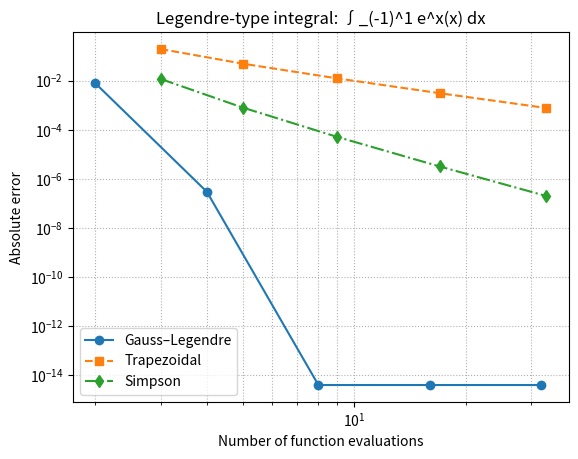
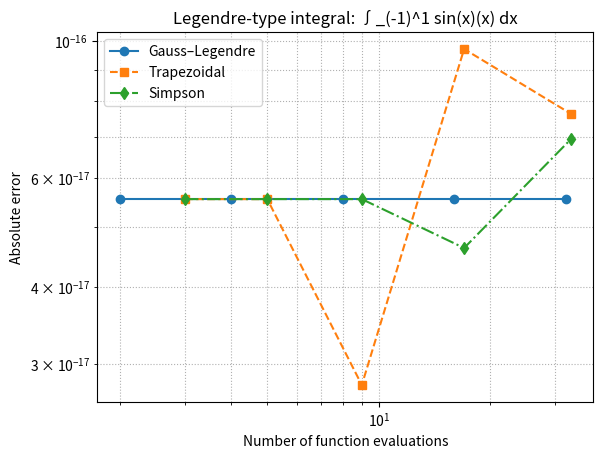
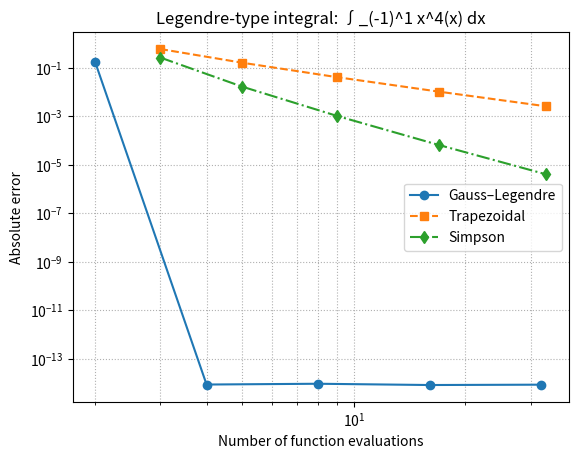
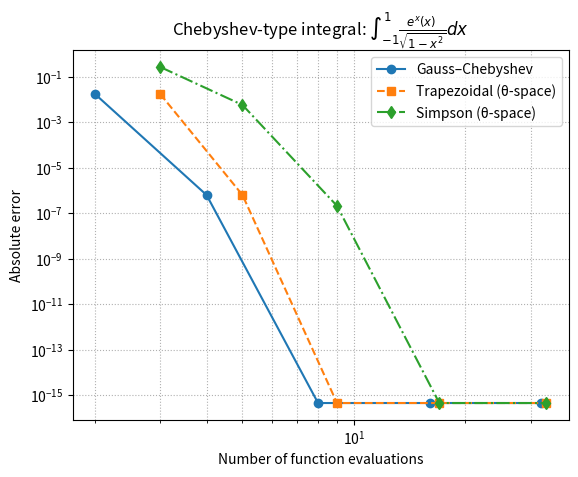
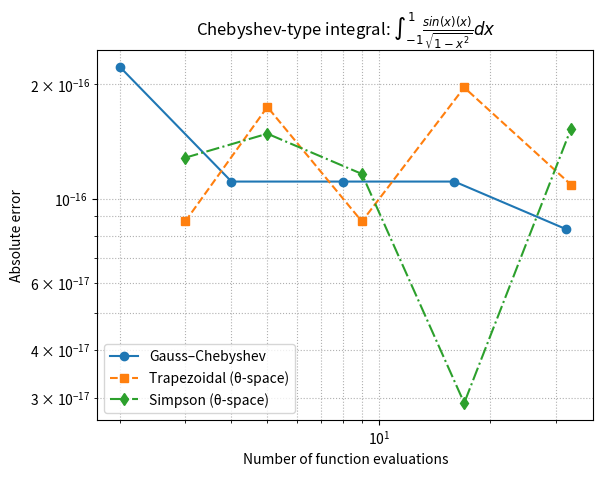
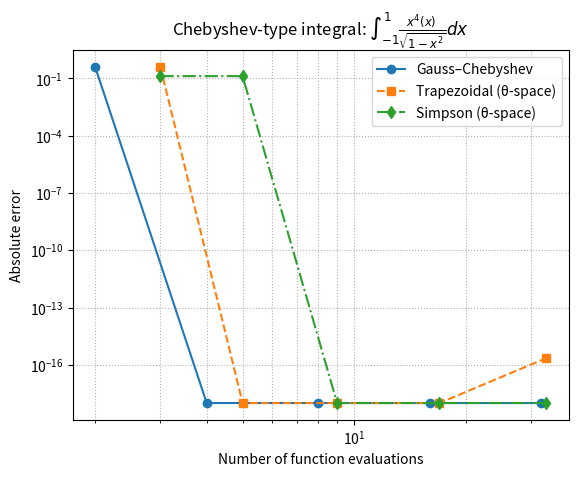
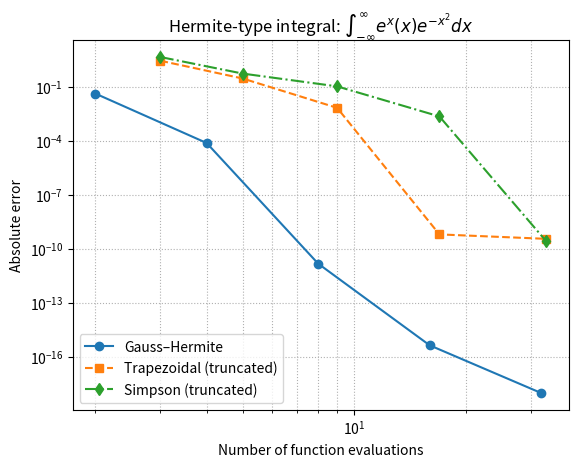
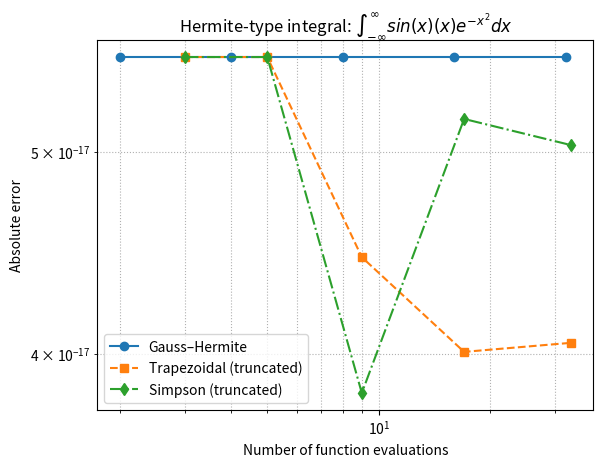
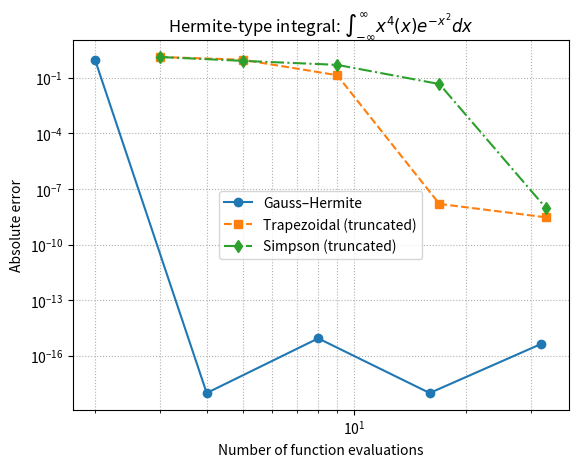

Source code (Python) for these figures, in order:
import numpy as np
import matplotlib.pyplot as plt
from numpy.polynomial.legendre import leggauss   # Gauss–Legendre
from numpy.polynomial.hermite import hermgauss   # Gauss–Hermite
import os


# =====================================
# 1. BASIC QUADRATURE UTILITIES
# =====================================

def trap_rule(f, a, b, n):
    """
    Composite trapezoidal rule on [a,b] with n subintervals.
    Returns approximation and number of function evaluations.
    """
    x = np.linspace(a, b, n + 1)
    y = f(x)
    h = (b - a) / n
    I = h * (0.5 * y[0] + y[1:-1].sum() + 0.5 * y[-1])
    n_eval = len(x)
    return I, n_eval


def simpson_rule(f, a, b, n):
    """
    Composite Simpson's rule on [a,b] with n subintervals (n must be even).
    Returns approximation and number of function evaluations.
    """
    if n % 2 != 0:
        raise ValueError("Simpson's rule requires n to be even.")
    x = np.linspace(a, b, n + 1)
    y = f(x)
    h = (b - a) / n
    I = (h / 3.0) * (y[0] + y[-1] +
                     4.0 * y[1:-1:2].sum() +
                     2.0 * y[2:-1:2].sum())
    n_eval = len(x)
    return I, n_eval


# =====================================
# 2. GAUSS–LEGENDRE QUADRATURE
# =====================================

def gauss_legendre(f, n, a=-1.0, b=-1.0):
    """
    n-point Gauss–Legendre quadrature for ∫_a^b f(x) dx.
    Returns approximation and number of function evaluations (= n).
    """
    if a == -1.0 and b == -1.0:
        # default to [-1,1] if not specified
        a, b = -1.0, 1.0

    # nodes and weights on [-1,1]
    xi, wi = leggauss(n)
    # map to [a,b]
    xm = 0.5 * (b - a) * xi + 0.5 * (a + b)
    wm = 0.5 * (b - a) * wi
    I = np.sum(wm * f(xm))
    n_eval = n
    return I, n_eval


# =====================================
# 3. GAUSS–CHEBYSHEV QUADRATURE
# =====================================

def chebyshev_nodes_weights(n):
    """
    n-point Gauss–Chebyshev (first kind) nodes & weights on [-1,1]
    for integrals of the form ∫_{-1}^1 f(x) / sqrt(1 - x^2) dx.
    Nodes: x_k = cos((2k-1)π/(2n)), weights: w_k = π/n.
    """
    k = np.arange(1, n + 1)
    x = np.cos((2 * k - 1) * np.pi / (2 * n))
    w = np.full(n, np.pi / n)
    return x, w


def gauss_chebyshev(f, n):
    """
    n-point Gauss–Chebyshev quadrature for
    I = ∫_{-1}^1 f(x) / sqrt(1 - x^2) dx.
    Returns approximation and function evals (= n).
    """
    x, w = chebyshev_nodes_weights(n)
    I = np.sum(w * f(x))
    n_eval = n
    return I, n_eval


def chebyshev_trap(f, n):
    """
    Trapezoidal rule for Chebyshev-type integral
    using change of variables x = cos(theta), theta ∈ [0,π]:
        ∫_{-1}^1 f(x)/sqrt(1-x^2) dx = ∫_0^π f(cos θ) dθ
    """
    def g(theta):
        return f(np.cos(theta))
    I, n_eval = trap_rule(g, 0.0, np.pi, n)
    return I, n_eval


def chebyshev_simpson(f, n):
    """
    Simpson rule in theta-space for Chebyshev-type integral
    (same substitution as chebyshev_trap).
    """
    def g(theta):
        return f(np.cos(theta))
    I, n_eval = simpson_rule(g, 0.0, np.pi, n)
    return I, n_eval


# =====================================
# 4. GAUSS–HERMITE QUADRATURE
# =====================================

def gauss_hermite(f, n):
    """
    n-point Gauss–Hermite quadrature for
    I = ∫_{-∞}^∞ f(x) e^{-x^2} dx.
    Returns approximation and number of function evals (= n).
    """
    xi, wi = hermgauss(n)  # nodes and weights for weight e^{-x^2}
    I = np.sum(wi * f(xi))
    n_eval = n
    return I, n_eval


def hermite_trap(f, n, L=5.0):
    """
    Trapezoidal rule on [-L, L] for Hermite-type integral:
        ∫_{-∞}^∞ f(x)e^{-x^2}dx ≈ ∫_{-L}^L f(x)e^{-x^2}dx
    """
    def g(x):
        return f(x) * np.exp(-x**2)
    I, n_eval = trap_rule(g, -L, L, n)
    return I, n_eval


def hermite_simpson(f, n, L=5.0):
    """
    Simpson rule on [-L, L] for Hermite-type integral
    (same truncated integral as hermite_trap).
    """
    def g(x):
        return f(x) * np.exp(-x**2)
    I, n_eval = simpson_rule(g, -L, L, n)
    return I, n_eval


# =====================================
# 5. TEST FUNCTIONS
# =====================================

def f_exp(x):
    return np.exp(x)

def f_sin(x):
    return np.sin(x)

def f_x4(x):
    return x**4


# =====================================
# 6. REFERENCE INTEGRALS (HIGH-ORDER GAUSS)
# =====================================

def reference_legendre(f):
    """
    Reference for ∫_{-1}^1 f(x) dx via high-order Gauss–Legendre.
    """
    I_ref, _ = gauss_legendre(f, 200, -1.0, 1.0)
    return I_ref

def reference_chebyshev(f):
    """
    Reference for ∫_{-1}^1 f(x)/sqrt(1-x^2) dx via high-order Gauss–Chebyshev.
    """
    x, w = chebyshev_nodes_weights(200)
    return np.sum(w * f(x))

def reference_hermite(f):
    """
    Reference for ∫_{-∞}^∞ f(x)e^{-x^2} dx via high-order Gauss–Hermite.
    """
    I_ref, _ = gauss_hermite(f, 200)
    return I_ref


# =====================================
# 7. ERROR STUDY HELPERS
# =====================================

def safe_errors(errors, eps=1e-18):
    """Replace zero/negative errors by eps so loglog plots work."""
    return [max(abs(e), eps) for e in errors]


def error_study_legendre(f, name="f"):
    """
    Compare Gauss–Legendre vs Trapezoidal vs Simpson
    for ∫_{-1}^1 f(x) dx.
    Saves a log-log plot of error vs function evaluations.
    """
    exact = reference_legendre(f)

    N_list = [2, 4, 8, 16, 32]

    err_gauss, eval_gauss = [], []
    err_trap,  eval_trap  = [], []
    err_simp,  eval_simp  = [], []

    a, b = -1.0, 1.0

    for n in N_list:
        # Gauss–Legendre
        I_g, ne_g = gauss_legendre(f, n, a, b)
        err_gauss.append(I_g - exact)
        eval_gauss.append(ne_g)

        # Trapezoidal
        I_t, ne_t = trap_rule(f, a, b, n)
        err_trap.append(I_t - exact)
        eval_trap.append(ne_t)

        # Simpson
        I_s, ne_s = simpson_rule(f, a, b, n)
        err_simp.append(I_s - exact)
        eval_simp.append(ne_s)

    plt.figure()
    plt.loglog(eval_gauss, safe_errors(err_gauss), 'o-', label="Gauss–Legendre")
    plt.loglog(eval_trap,  safe_errors(err_trap),  's--', label="Trapezoidal")
    plt.loglog(eval_simp,  safe_errors(err_simp),  'd-.', label="Simpson")
    plt.xlabel("Number of function evaluations")
    plt.ylabel("Absolute error")
    plt.title(f"Legendre-type integral: ∫_(-1)^1 {name}(x) dx")
    plt.legend()
    plt.grid(True, which="both", ls=":")
    plt.savefig(f"CHARTS/legendre_{name.replace('^','').replace('(','').replace(')','')}.png",
                dpi=300, bbox_inches='tight')
    plt.close()


def error_study_chebyshev(f, name="f"):
    """
    Compare Gauss–Chebyshev vs Trapezoidal vs Simpson
    for ∫_{-1}^1 f(x)/sqrt(1-x^2) dx.
    Trapezoid & Simpson are implemented in θ-space (x = cos θ).
    """
    exact = reference_chebyshev(f)

    N_list = [2, 4, 8, 16, 32]

    err_gauss, eval_gauss = [], []
    err_trap,  eval_trap  = [], []
    err_simp,  eval_simp  = [], []

    for n in N_list:
        # Gauss–Chebyshev
        I_g, ne_g = gauss_chebyshev(f, n)
        err_gauss.append(I_g - exact)
        eval_gauss.append(ne_g)

        # Trapezoid in θ-space
        I_t, ne_t = chebyshev_trap(f, n)
        err_trap.append(I_t - exact)
        eval_trap.append(ne_t)

        # Simpson in θ-space
        I_s, ne_s = chebyshev_simpson(f, n)
        err_simp.append(I_s - exact)
        eval_simp.append(ne_s)

    plt.figure()
    plt.loglog(eval_gauss, safe_errors(err_gauss), 'o-', label="Gauss–Chebyshev")
    plt.loglog(eval_trap,  safe_errors(err_trap),  's--', label="Trapezoidal (θ-space)")
    plt.loglog(eval_simp,  safe_errors(err_simp),  'd-.', label="Simpson (θ-space)")
    plt.xlabel("Number of function evaluations")
    plt.ylabel("Absolute error")
    plt.title(r"Chebyshev-type integral: $\int_{-1}^1 \frac{%s(x)}{\sqrt{1-x^2}} dx$" % name)
    plt.legend()
    plt.grid(True, which="both", ls=":")
    plt.savefig(f"CHARTS/chebyshev_{name.replace('^','').replace('(','').replace(')','')}.png",
                dpi=300, bbox_inches='tight')
    plt.close()


def error_study_hermite(f, name="f"):
    """
    Compare Gauss–Hermite vs Trapezoidal vs Simpson
    for ∫_{-∞}^∞ f(x)e^{-x^2} dx.
    Trapezoid/Simpson are done on [-L,L] (truncated domain).
    """
    exact = reference_hermite(f)

    N_list = [2, 4, 8, 16, 32]
    L = 5.0

    err_gauss, eval_gauss = [], []
    err_trap,  eval_trap  = [], []
    err_simp,  eval_simp  = [], []

    for n in N_list:
        # Gauss–Hermite (no truncation)
        I_g, ne_g = gauss_hermite(f, n)
        err_gauss.append(I_g - exact)
        eval_gauss.append(ne_g)

        # Trapezoid on [-L,L]
        I_t, ne_t = hermite_trap(f, n, L=L)
        err_trap.append(I_t - exact)
        eval_trap.append(ne_t)

        # Simpson on [-L,L]
        I_s, ne_s = hermite_simpson(f, n, L=L)
        err_simp.append(I_s - exact)
        eval_simp.append(ne_s)

    plt.figure()
    plt.loglog(eval_gauss, safe_errors(err_gauss), 'o-', label="Gauss–Hermite")
    plt.loglog(eval_trap,  safe_errors(err_trap),  's--', label="Trapezoidal (truncated)")
    plt.loglog(eval_simp,  safe_errors(err_simp),  'd-.', label="Simpson (truncated)")
    plt.xlabel("Number of function evaluations")
    plt.ylabel("Absolute error")
    plt.title(r"Hermite-type integral: $\int_{-\infty}^{\infty} %s(x) e^{-x^2} dx$" % name)
    plt.legend()
    plt.grid(True, which="both", ls=":")
    plt.savefig(f"CHARTS/hermite_{name.replace('^','').replace('(','').replace(')','')}.png",
                dpi=300, bbox_inches='tight')
    plt.close()


# =====================================
# 8. MAIN: RUN ALL EXPERIMENTS
# =====================================

if __name__ == "__main__":
    os.makedirs("CHARTS", exist_ok=True)

    tests = [
        (f_exp, "e^x"),
        (f_sin, "sin(x)"),
        (f_x4, "x^4")
    ]

    # Legendre tests: ∫_{-1}^1 f(x) dx
    for f, name in tests:
        print(f"[Legendre]  {name}")
        error_study_legendre(f, name=name)

    # Chebyshev tests: ∫_{-1}^1 f(x)/sqrt(1-x^2) dx
    for f, name in tests:
        print(f"[Chebyshev] {name}")
        error_study_chebyshev(f, name=name)

    # Hermite tests: ∫_{-∞}^∞ f(x) e^{-x^2} dx
    for f, name in tests:
        print(f"[Hermite]   {name}")
        error_study_hermite(f, name=name)
